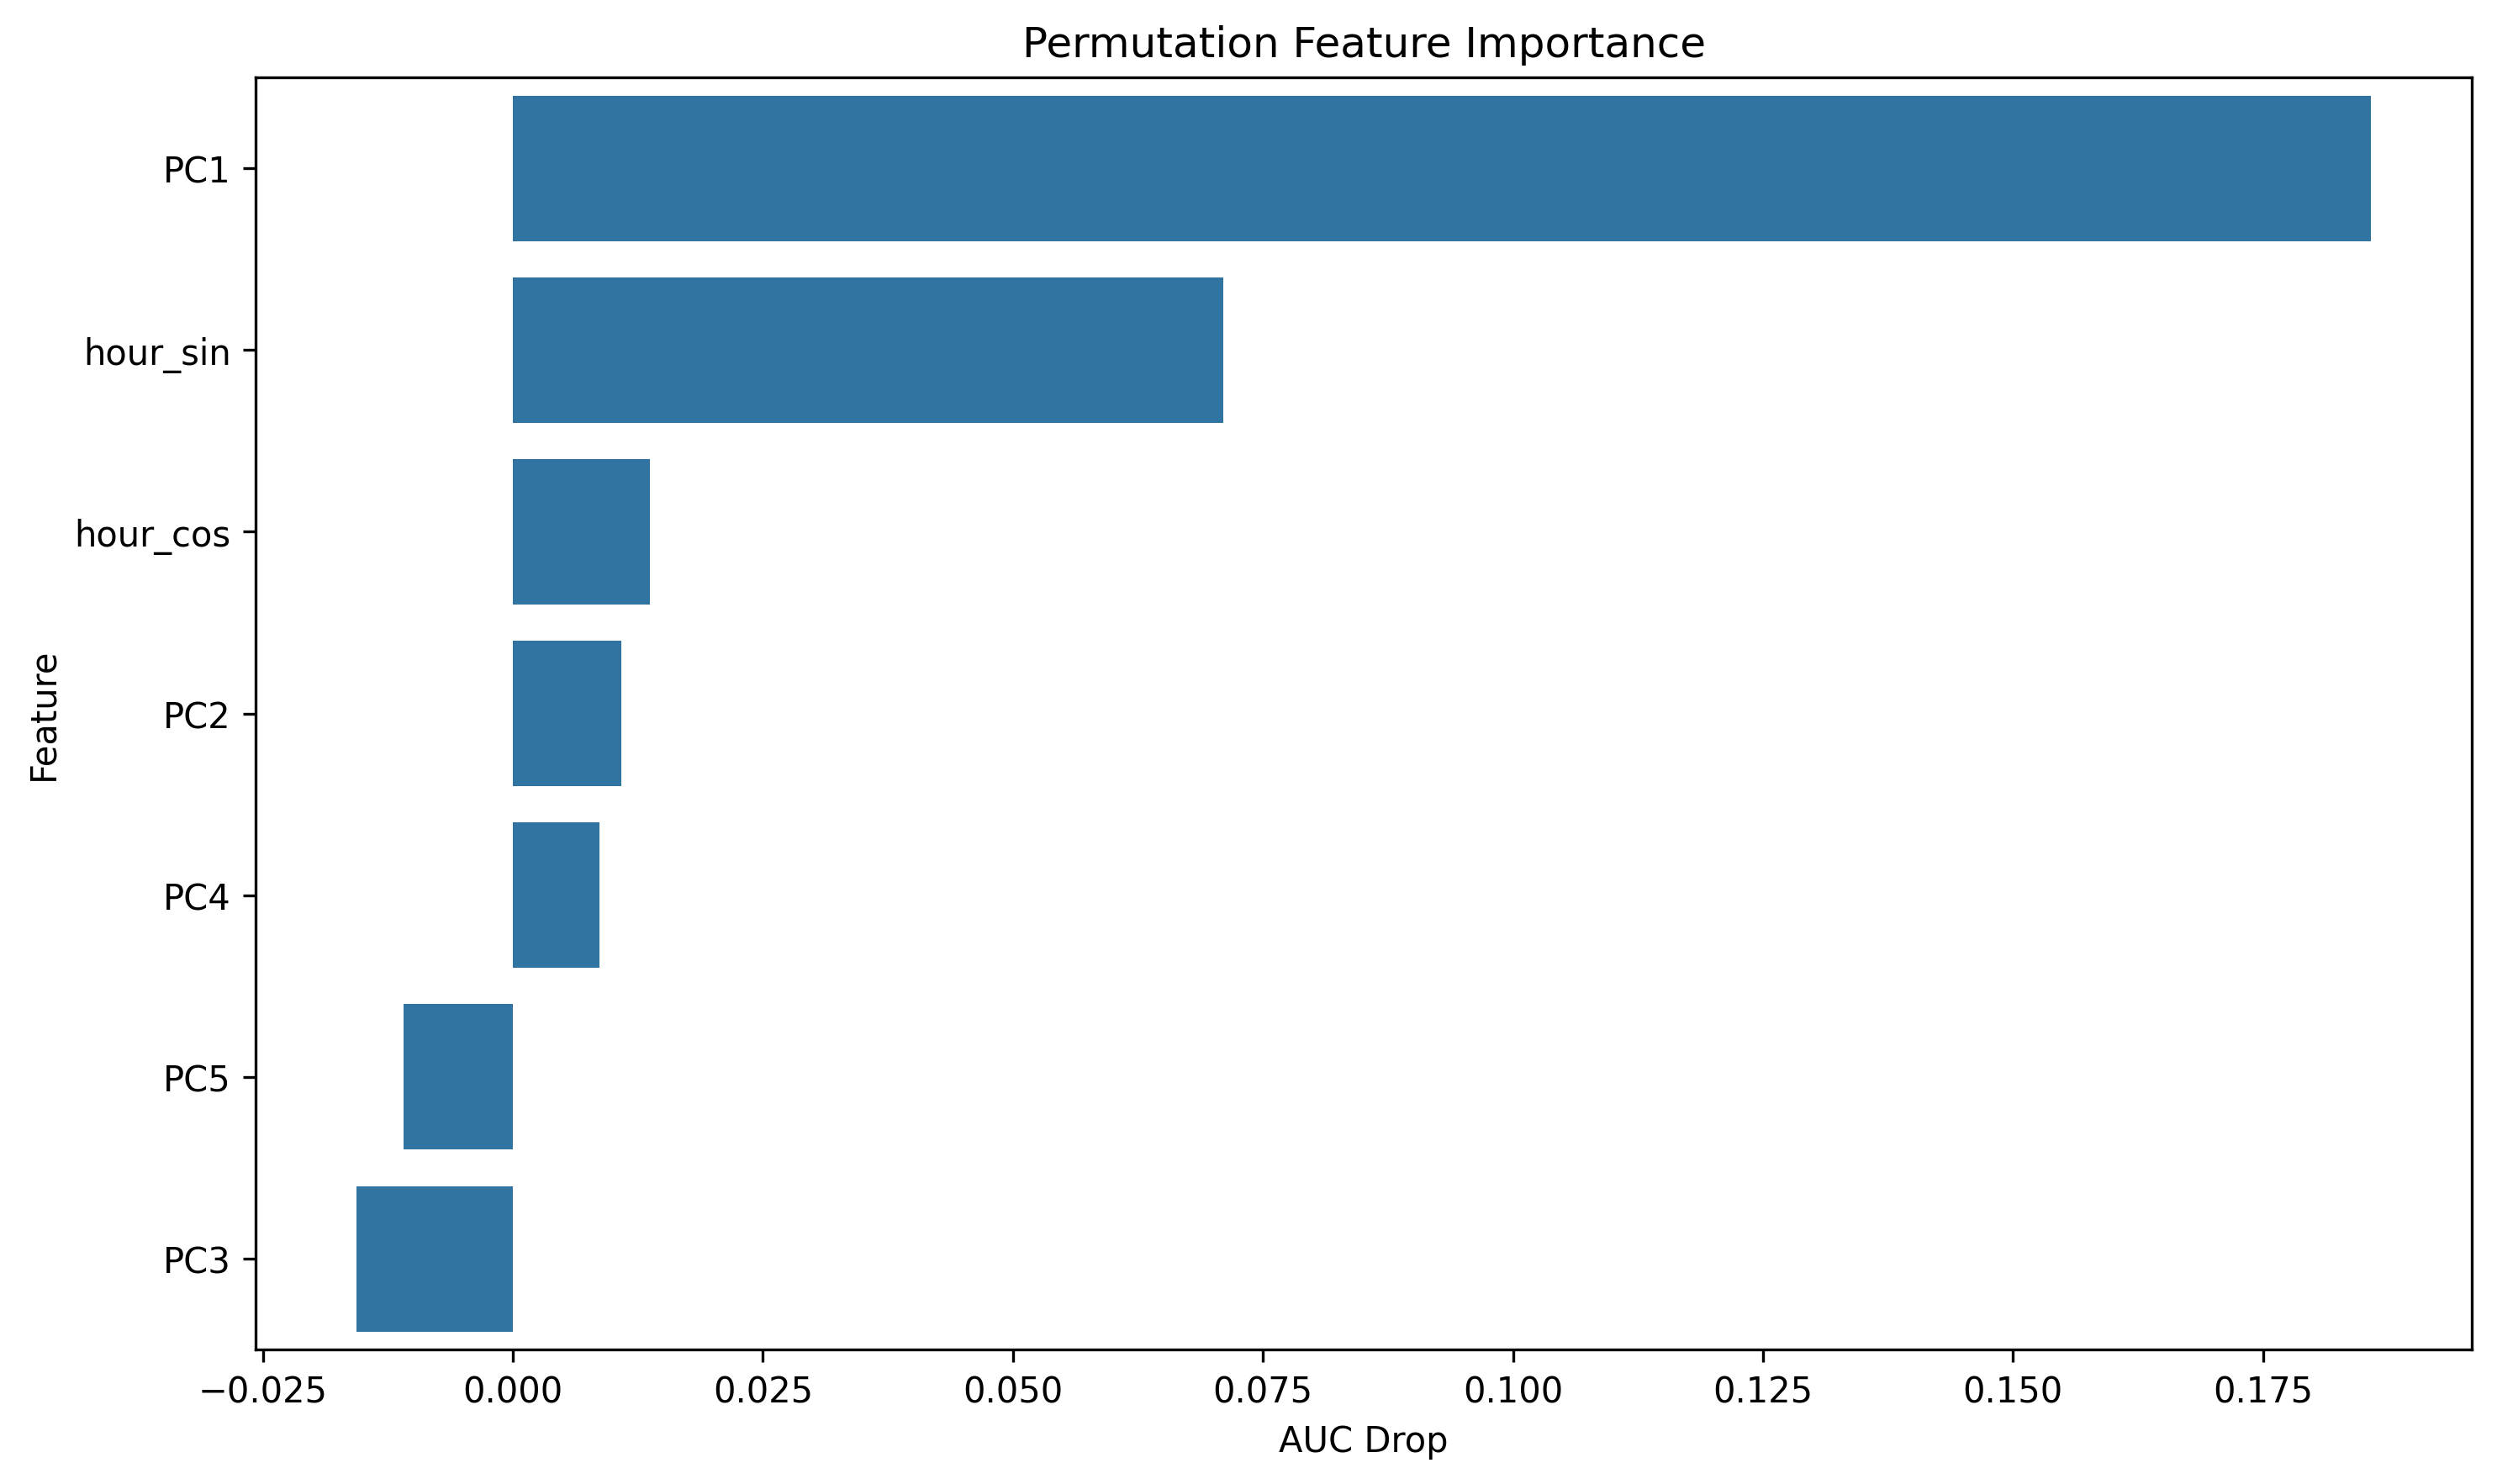

The table this chart was drawn from, first rows:
feature, importance
PC1, 0.1858
hour_sin, 0.071
hour_cos, 0.01368
PC2, 0.01085
PC4, 0.008698
PC5, -0.01092
PC3, -0.01565
